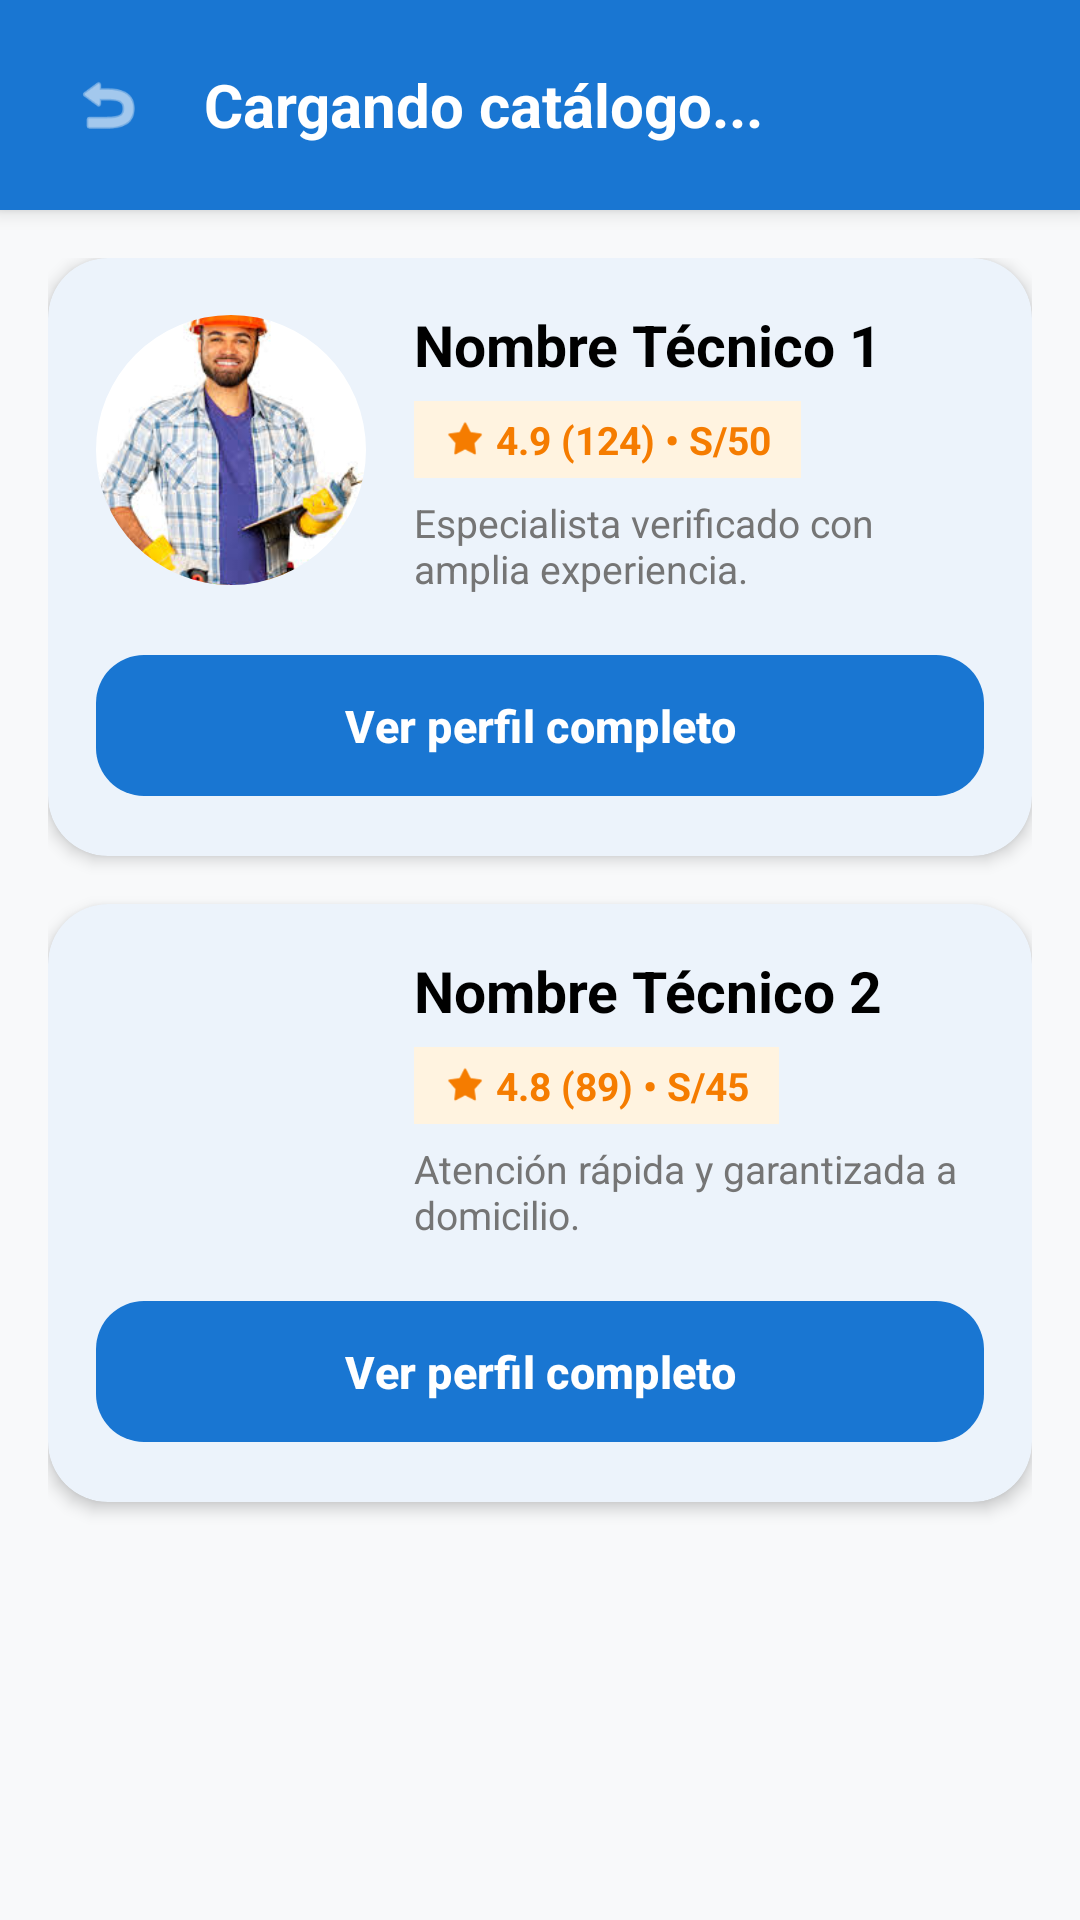

This screen was rendered from an Android layout file. Write that file and the resources it references.
<!-- AndroidManifest.xml: application theme Theme.RedTecnica -->
<!-- res/layout/activity_catalogo.xml -->
<?xml version="1.0" encoding="utf-8"?>
<androidx.constraintlayout.widget.ConstraintLayout
    xmlns:android="http://schemas.android.com/apk/res/android"
    xmlns:app="http://schemas.android.com/apk/res-auto"
    android:layout_width="match_parent"
    android:layout_height="match_parent"
    android:background="@color/background"> <LinearLayout
    android:id="@+id/headerLayout"
    android:layout_width="match_parent"
    android:layout_height="70dp"
    android:background="@color/fixzone_blue"
    android:elevation="4dp"
    android:gravity="center_vertical"
    android:orientation="horizontal"
    android:paddingHorizontal="16dp"
    app:layout_constraintTop_toTopOf="parent">

    <ImageView
        android:id="@+id/btnBack"
        android:layout_width="40dp"
        android:layout_height="40dp"
        android:background="?attr/selectableItemBackgroundBorderless"
        android:clickable="true"
        android:focusable="true"
        android:padding="8dp"
        android:src="@android:drawable/ic_menu_revert"
        app:tint="@color/white" />

    <TextView
        android:id="@+id/tvTituloCatalogo"
        android:layout_width="wrap_content"
        android:layout_height="wrap_content"
        android:layout_marginStart="12dp"
        android:text="Cargando catálogo..."
        android:textColor="@color/white"
        android:textSize="20sp"
        android:textStyle="bold" />
</LinearLayout>

    <ScrollView
        android:layout_width="match_parent"
        android:layout_height="0dp"
        android:fillViewport="true"
        app:layout_constraintBottom_toBottomOf="parent"
        app:layout_constraintTop_toBottomOf="@id/headerLayout">

        <LinearLayout
            android:layout_width="match_parent"
            android:layout_height="wrap_content"
            android:orientation="vertical"
            android:padding="16dp">

            <com.google.android.material.card.MaterialCardView
                android:layout_width="match_parent"
                android:layout_height="wrap_content"
                android:layout_marginBottom="16dp"
                app:cardBackgroundColor="@color/card_background" app:cardCornerRadius="20dp"
                app:cardElevation="3dp"
                app:strokeWidth="0dp">

                <LinearLayout
                    android:layout_width="match_parent"
                    android:layout_height="wrap_content"
                    android:orientation="vertical"
                    android:padding="16dp">

                    <LinearLayout
                        android:layout_width="match_parent"
                        android:layout_height="wrap_content"
                        android:orientation="horizontal"
                        android:gravity="center_vertical">

                        <com.google.android.material.imageview.ShapeableImageView
                            android:id="@+id/ivTech1"
                            android:layout_width="90dp"
                            android:layout_height="90dp"
                            android:scaleType="centerCrop"
                            android:src="@drawable/electricista"
                            app:shapeAppearanceOverlay="@style/ShapeAppearance.FixZone.CircularImage" />

                        <LinearLayout
                            android:layout_width="match_parent"
                            android:layout_height="wrap_content"
                            android:layout_marginStart="16dp"
                            android:orientation="vertical">

                            <TextView
                                android:id="@+id/tvName1"
                                android:layout_width="wrap_content"
                                android:layout_height="wrap_content"
                                android:text="Nombre Técnico 1"
                                android:textColor="@color/text_primary" android:textSize="19sp"
                                android:textStyle="bold" />

                            <LinearLayout
                                android:id="@+id/llRating1"
                                android:layout_width="wrap_content"
                                android:layout_height="wrap_content"
                                android:layout_marginTop="6dp"
                                android:background="#FFF3E0"
                                android:gravity="center"
                                android:paddingHorizontal="10dp"
                                android:paddingVertical="4dp">

                                <ImageView
                                    android:layout_width="14dp"
                                    android:layout_height="14dp"
                                    android:src="@android:drawable/star_on"
                                    app:tint="#F57C00" />

                                <TextView
                                    android:layout_width="wrap_content"
                                    android:layout_height="wrap_content"
                                    android:text=" 4.9 (124) • S/50"
                                    android:textColor="#F57C00"
                                    android:textSize="13sp"
                                    android:textStyle="bold" />
                            </LinearLayout>

                            <TextView
                                android:id="@+id/tvDescBrief1"
                                android:layout_width="wrap_content"
                                android:layout_height="wrap_content"
                                android:layout_marginTop="6dp"
                                android:text="Especialista verificado con amplia experiencia."
                                android:textColor="@color/text_secondary" android:textSize="13sp" />
                        </LinearLayout>
                    </LinearLayout>

                    <com.google.android.material.button.MaterialButton
                        android:id="@+id/btnContact1"
                        android:layout_width="match_parent"
                        android:layout_height="55dp"
                        android:layout_marginTop="16dp"
                        android:text="Ver perfil completo"
                        android:textColor="@color/white"
                        android:textSize="15sp"
                        android:textStyle="bold"
                        app:backgroundTint="@color/fixzone_blue"
                        app:cornerRadius="16dp" />

                </LinearLayout>
            </com.google.android.material.card.MaterialCardView>

            <com.google.android.material.card.MaterialCardView
                android:layout_width="match_parent"
                android:layout_height="wrap_content"
                android:layout_marginBottom="16dp"
                app:cardBackgroundColor="@color/card_background" app:cardCornerRadius="20dp"
                app:cardElevation="3dp"
                app:strokeWidth="0dp">

                <LinearLayout
                    android:layout_width="match_parent"
                    android:layout_height="wrap_content"
                    android:orientation="vertical"
                    android:padding="16dp">

                    <LinearLayout
                        android:layout_width="match_parent"
                        android:layout_height="wrap_content"
                        android:orientation="horizontal"
                        android:gravity="center_vertical">

                        <com.google.android.material.imageview.ShapeableImageView
                            android:id="@+id/ivTech2"
                            android:layout_width="90dp"
                            android:layout_height="90dp"
                            android:scaleType="centerCrop"
                            android:src="@drawable/gasfitero"
                            app:shapeAppearanceOverlay="@style/ShapeAppearance.FixZone.CircularImage" />

                        <LinearLayout
                            android:layout_width="match_parent"
                            android:layout_height="wrap_content"
                            android:layout_marginStart="16dp"
                            android:orientation="vertical">

                            <TextView
                                android:id="@+id/tvName2"
                                android:layout_width="wrap_content"
                                android:layout_height="wrap_content"
                                android:text="Nombre Técnico 2"
                                android:textColor="@color/text_primary" android:textSize="19sp"
                                android:textStyle="bold" />

                            <LinearLayout
                                android:id="@+id/llRating2"
                                android:layout_width="wrap_content"
                                android:layout_height="wrap_content"
                                android:layout_marginTop="6dp"
                                android:background="#FFF3E0"
                                android:gravity="center"
                                android:paddingHorizontal="10dp"
                                android:paddingVertical="4dp">

                                <ImageView
                                    android:layout_width="14dp"
                                    android:layout_height="14dp"
                                    android:src="@android:drawable/star_on"
                                    app:tint="#F57C00" />

                                <TextView
                                    android:layout_width="wrap_content"
                                    android:layout_height="wrap_content"
                                    android:text=" 4.8 (89) • S/45"
                                    android:textColor="#F57C00"
                                    android:textSize="13sp"
                                    android:textStyle="bold" />
                            </LinearLayout>

                            <TextView
                                android:id="@+id/tvDescBrief2"
                                android:layout_width="wrap_content"
                                android:layout_height="wrap_content"
                                android:layout_marginTop="6dp"
                                android:text="Atención rápida y garantizada a domicilio."
                                android:textColor="@color/text_secondary" android:textSize="13sp" />
                        </LinearLayout>
                    </LinearLayout>

                    <com.google.android.material.button.MaterialButton
                        android:id="@+id/btnContact2"
                        android:layout_width="match_parent"
                        android:layout_height="55dp"
                        android:layout_marginTop="16dp"
                        android:text="Ver perfil completo"
                        android:textColor="@color/white"
                        android:textSize="15sp"
                        android:textStyle="bold"
                        app:backgroundTint="@color/fixzone_blue"
                        app:cornerRadius="16dp" />

                </LinearLayout>
            </com.google.android.material.card.MaterialCardView>

        </LinearLayout>
    </ScrollView>
</androidx.constraintlayout.widget.ConstraintLayout>
<!-- resources referenced by this layout -->
<resources>
  <color name="background">#F8F9FA</color>
  <color name="card_background">#FFFFFF</color>
  <color name="fixzone_blue">#1976D2</color>
  <color name="text_primary">#000000</color>
  <color name="text_secondary">#757575</color>
  <color name="white">#FFFFFF</color>
  <!-- drawable electricista: jpg bitmap (drawable, 11876 bytes) -->
  <style name="ShapeAppearance.FixZone.CircularImage" parent="ShapeAppearance.MaterialComponents.SmallComponent">
          <item name="cornerFamily">rounded</item>
          <item name="cornerSize">50%</item>
      </style>
  <style name="Theme.RedTecnica" parent="Base.Theme.RedTecnica" />
  <style name="Base.Theme.RedTecnica" parent="Theme.Material3.DayNight.NoActionBar">
          <item name="colorPrimary">@color/fixzone_blue</item>
          <item name="android:statusBarColor">?attr/colorPrimary</item>
          <item name="android:windowBackground">@color/background</item>
          <item name="colorSurface">@color/surface</item>
          <item name="colorOnSurface">@color/text_primary</item>
      </style>
  <color name="surface">#FFFFFF</color>
</resources>
